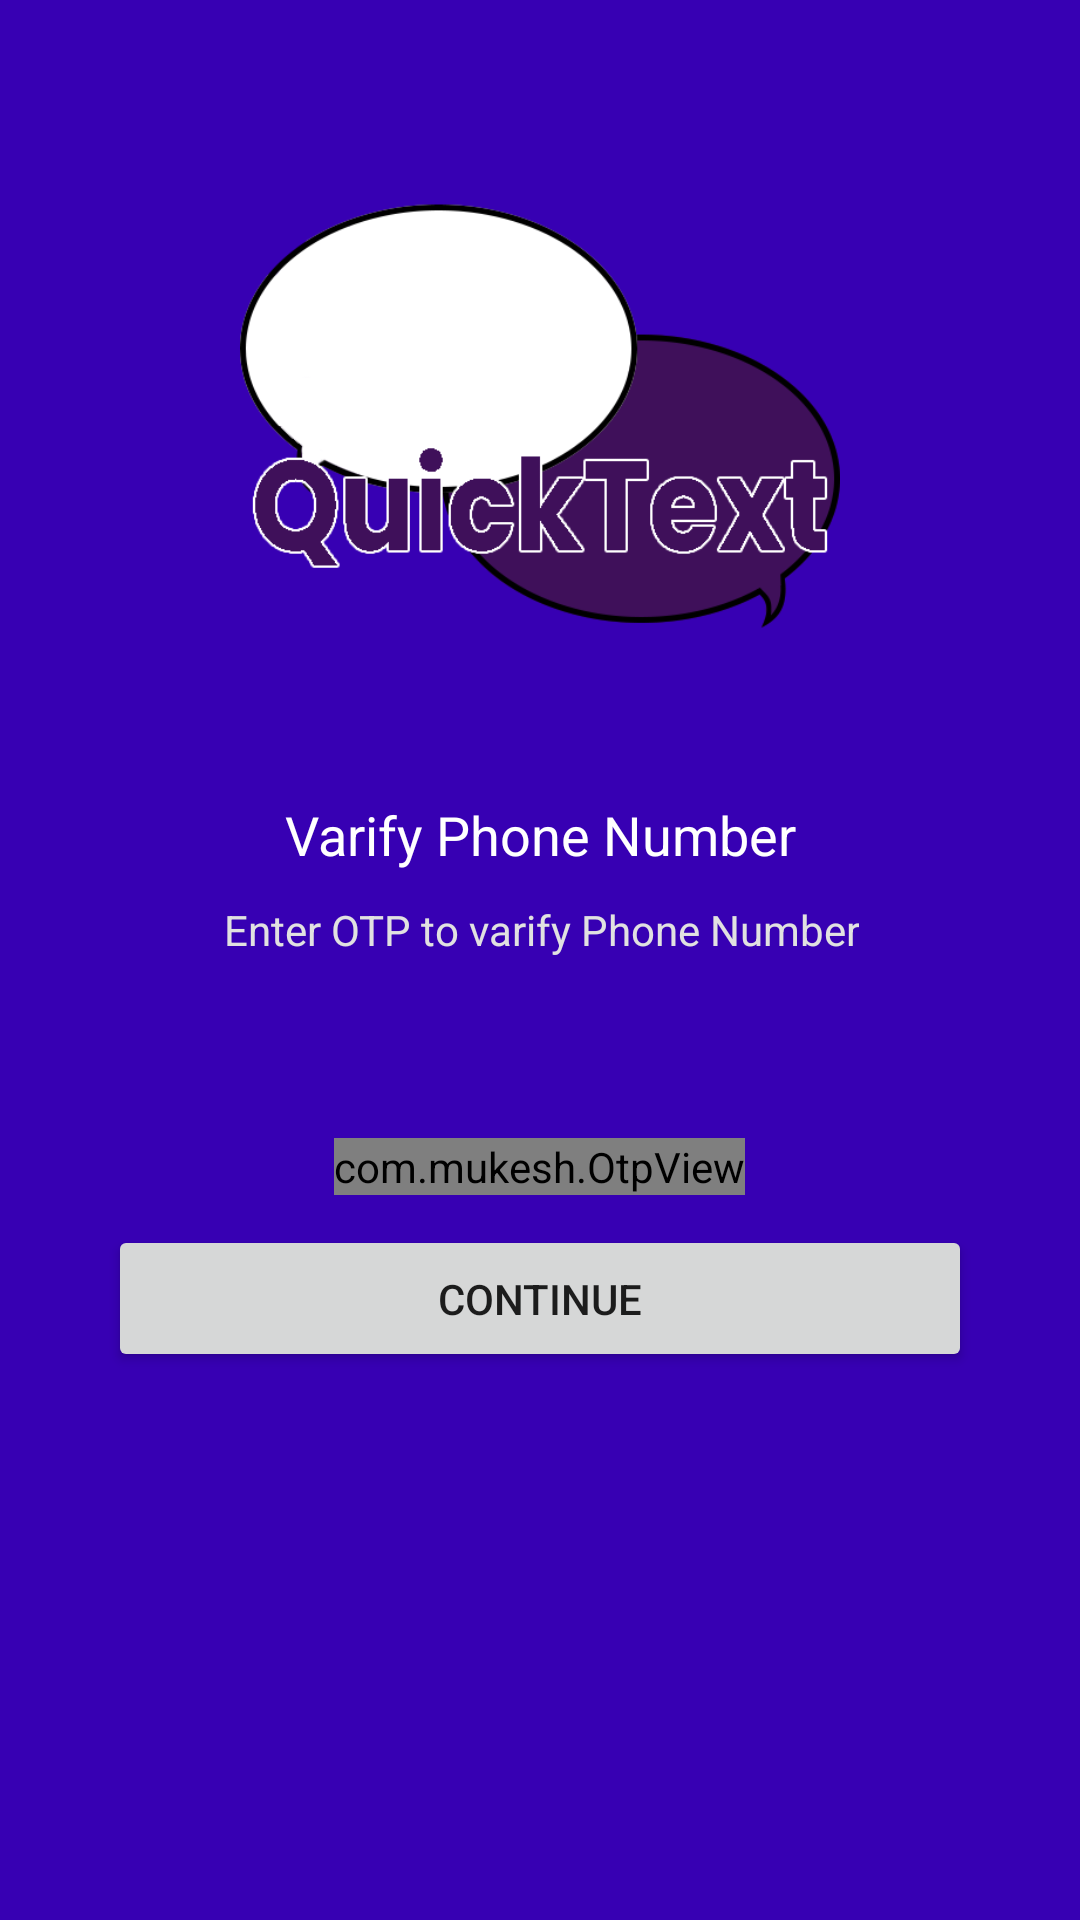

The Android layout XML behind this screen, and the referenced resources:
<!-- AndroidManifest.xml: application theme Theme.QuickText -->
<!-- res/layout/activity_o_t_p.xml -->
<?xml version="1.0" encoding="utf-8"?>
<androidx.constraintlayout.widget.ConstraintLayout xmlns:android="http://schemas.android.com/apk/res/android"
    xmlns:app="http://schemas.android.com/apk/res-auto"
    xmlns:tools="http://schemas.android.com/tools"
    android:layout_width="match_parent"
    android:layout_height="match_parent"
    android:background="@color/purple_700"
    android:padding="10dp"
    tools:context=".Activities.PhoneNumberActivity">

    <ImageView
        android:id="@+id/imageView3"
        android:layout_width="200dp"
        android:layout_height="200dp"
        android:layout_marginTop="32dp"
        app:layout_constraintEnd_toEndOf="parent"
        app:layout_constraintStart_toStartOf="parent"
        app:layout_constraintTop_toTopOf="parent"
        app:srcCompat="@drawable/talkative" />

    <TextView
        android:id="@+id/phoneLbl"
        android:layout_width="wrap_content"
        android:layout_height="wrap_content"
        android:layout_marginTop="24dp"
        android:text="Varify Phone Number"
        android:textColor="#FFFFFF"
        android:textSize="18sp"
        app:layout_constraintEnd_toEndOf="@+id/imageView3"
        app:layout_constraintStart_toStartOf="@+id/imageView3"
        app:layout_constraintTop_toBottomOf="@+id/imageView3" />

    <TextView
        android:id="@+id/textView2"
        android:layout_width="wrap_content"
        android:layout_height="wrap_content"
        android:layout_marginTop="10dp"
        android:gravity="center|center_horizontal"
        android:text="Enter OTP to varify Phone Number"
        android:textColor="#E1E1E1"
        app:layout_constraintEnd_toEndOf="@+id/phoneLbl"
        app:layout_constraintStart_toStartOf="@+id/phoneLbl"
        app:layout_constraintTop_toBottomOf="@+id/phoneLbl" />

    <androidx.cardview.widget.CardView
        android:layout_width="match_parent"
        android:layout_height="wrap_content"
        android:layout_marginStart="16dp"
        android:layout_marginTop="50dp"
        android:layout_marginEnd="16dp"
        app:cardBackgroundColor="#00FFFFFF"
        app:cardCornerRadius="15dp"
        app:cardElevation="0dp"
        app:cardPreventCornerOverlap="false"
        app:layout_constraintEnd_toEndOf="parent"
        app:layout_constraintStart_toStartOf="parent"
        app:layout_constraintTop_toBottomOf="@+id/textView2">

        <LinearLayout
            android:layout_width="match_parent"
            android:layout_height="match_parent"
            android:layout_margin="10dp"
            android:orientation="vertical">

            <com.mukesh.OtpView
                android:id="@+id/otp_view"
                android:layout_width="wrap_content"
                android:layout_height="wrap_content"
                android:layout_gravity="center|center_horizontal"
                android:gravity="center|center_horizontal"
                android:inputType="number"
                android:itemBackground="@color/purple_500"
                android:focusableInTouchMode="true"
                android:textColor="@android:color/white"
                app:OtpItemCount="6"
                app:OtpLineColor="@color/purple_200"
                app:OtpViewType="line" />

            <Button
                android:id="@+id/continueBtn"
                android:layout_width="match_parent"
                android:layout_height="wrap_content"
                android:layout_marginTop="10dp"
                android:padding="15dp"
                android:text="Continue"
                app:cornerRadius="10dp" />
        </LinearLayout>
    </androidx.cardview.widget.CardView>
</androidx.constraintlayout.widget.ConstraintLayout>
<!-- resources referenced by this layout -->
<resources>
  <!-- drawable talkative: png bitmap (drawable, 30840 bytes) -->
  <style name="Theme.QuickText" parent="Theme.MaterialComponents.DayNight.DarkActionBar">
          
          <item name="colorPrimary">@color/purple_500</item>
          <item name="colorPrimaryVariant">@color/purple_700</item>
          <item name="colorOnPrimary">@color/white</item>
          
          <item name="colorSecondary">@color/teal_200</item>
          <item name="colorSecondaryVariant">@color/teal_700</item>
          <item name="colorOnSecondary">@color/black</item>
          
          <item name="android:statusBarColor" tools:targetApi="l">?attr/colorPrimaryVariant</item>
          
      </style>
  <!-- not gathered from this repository: default colours our renderer supplied (Android Studio template values) -->
  <color name="purple_200">#FFBB86FC</color>
  <color name="purple_500">#FF6200EE</color>
  <color name="purple_700">#FF3700B3</color>
  <color name="teal_200">#FF03DAC5</color>
  <color name="teal_700">#FF018786</color>
  <color name="black">#FF000000</color>
  <color name="white">#FFFFFFFF</color>
</resources>
